Run: headless pygame with SDL's dummy video driver; simulated clock (each Clock.tick advances the game by its frame time, no real sleeping); random seed 0; keys injected as events and as key.get_pressed() state; no mouse input.
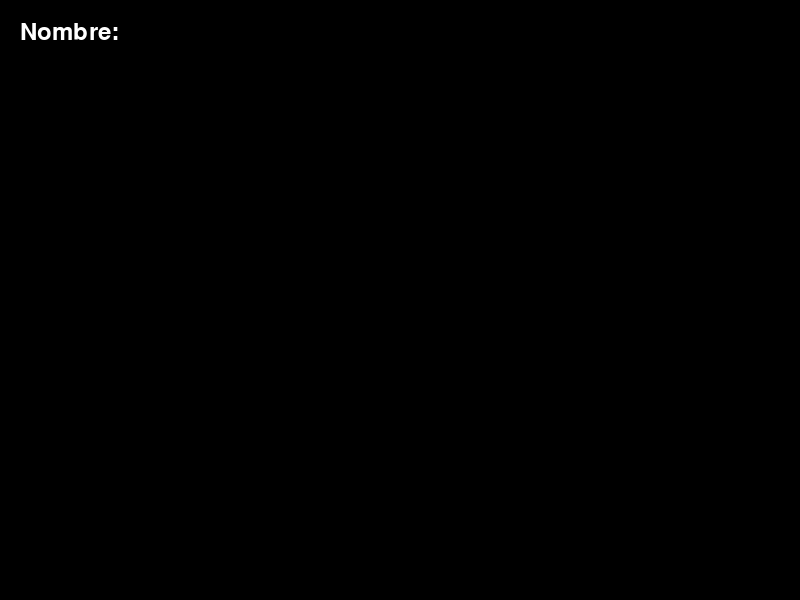
Frame 1 of 4 · flips 1–60 · no input
Frame 2 of 4 · flips 61–180 · tapped SPACE, RETURN · held RIGHT (→), D · screen unchanged from frame 1, image omitted
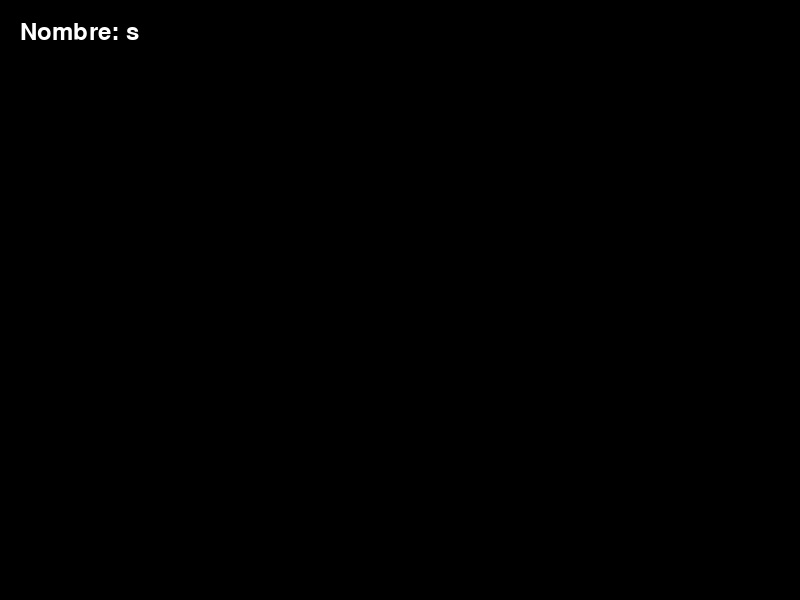
Frame 3 of 4 · flips 181–300 · held DOWN (↓), S
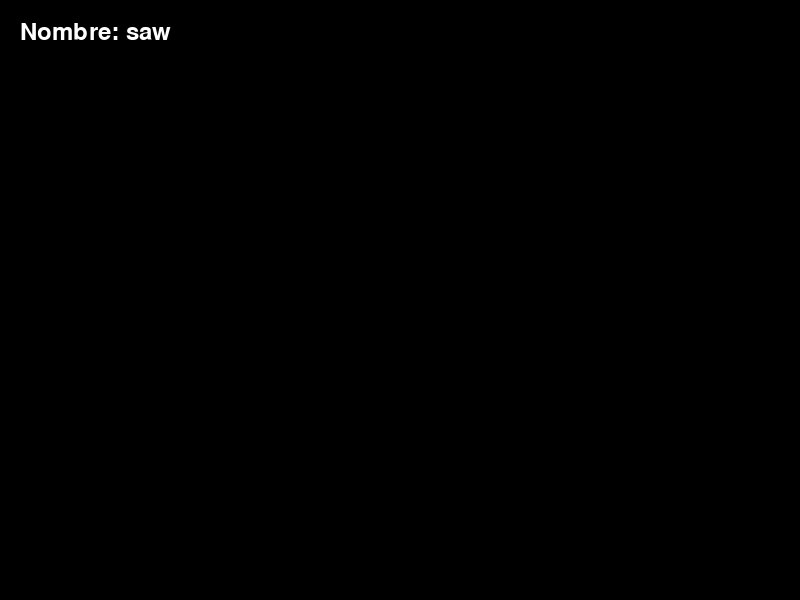
Frame 4 of 4 · flips 301–420 · held LEFT (←), A, UP (↑), W

The pygame program that drew these frames:

import pygame
import sys

# Inicializar Pygame
pygame.init()

# Configuración de la ventana
width, height = 800, 600
window = pygame.display.set_mode((width, height))
pygame.display.set_caption("Ingresar Nombre")

# Configuración de fuentes
font = pygame.font.Font(None, 36)
text_color = (255, 255, 255)

def main():
    user_name = ""
    clock = pygame.time.Clock()

    while True:
        for event in pygame.event.get():
            if event.type == pygame.QUIT:
                pygame.quit()
                sys.exit()
            elif event.type == pygame.KEYDOWN:
                if event.key == pygame.K_RETURN:
                    # Si se presiona ENTER, aquí podrías utilizar el nombre ingresado
                    # en la variable `user_name` para lo que necesites.
                    print("Nombre ingresado:", user_name)
                    user_name = ""
                elif event.key == pygame.K_BACKSPACE:
                    # Si se presiona BACKSPACE, borramos el último carácter del nombre
                    user_name = user_name[:-1]
                else:
                    # Agregar el carácter ingresado al nombre
                    user_name += event.unicode

        # Limpiar la pantalla
        window.fill((0, 0, 0))

        # Dibujar el nombre en pantalla
        text_surface = font.render("Nombre: " + user_name, True, text_color)
        window.blit(text_surface, (20, 20))

        # Actualizar la pantalla
        pygame.display.flip()

        # Controlar la velocidad de la ventana
        clock.tick(60)

if __name__ == "__main__":
    main()
